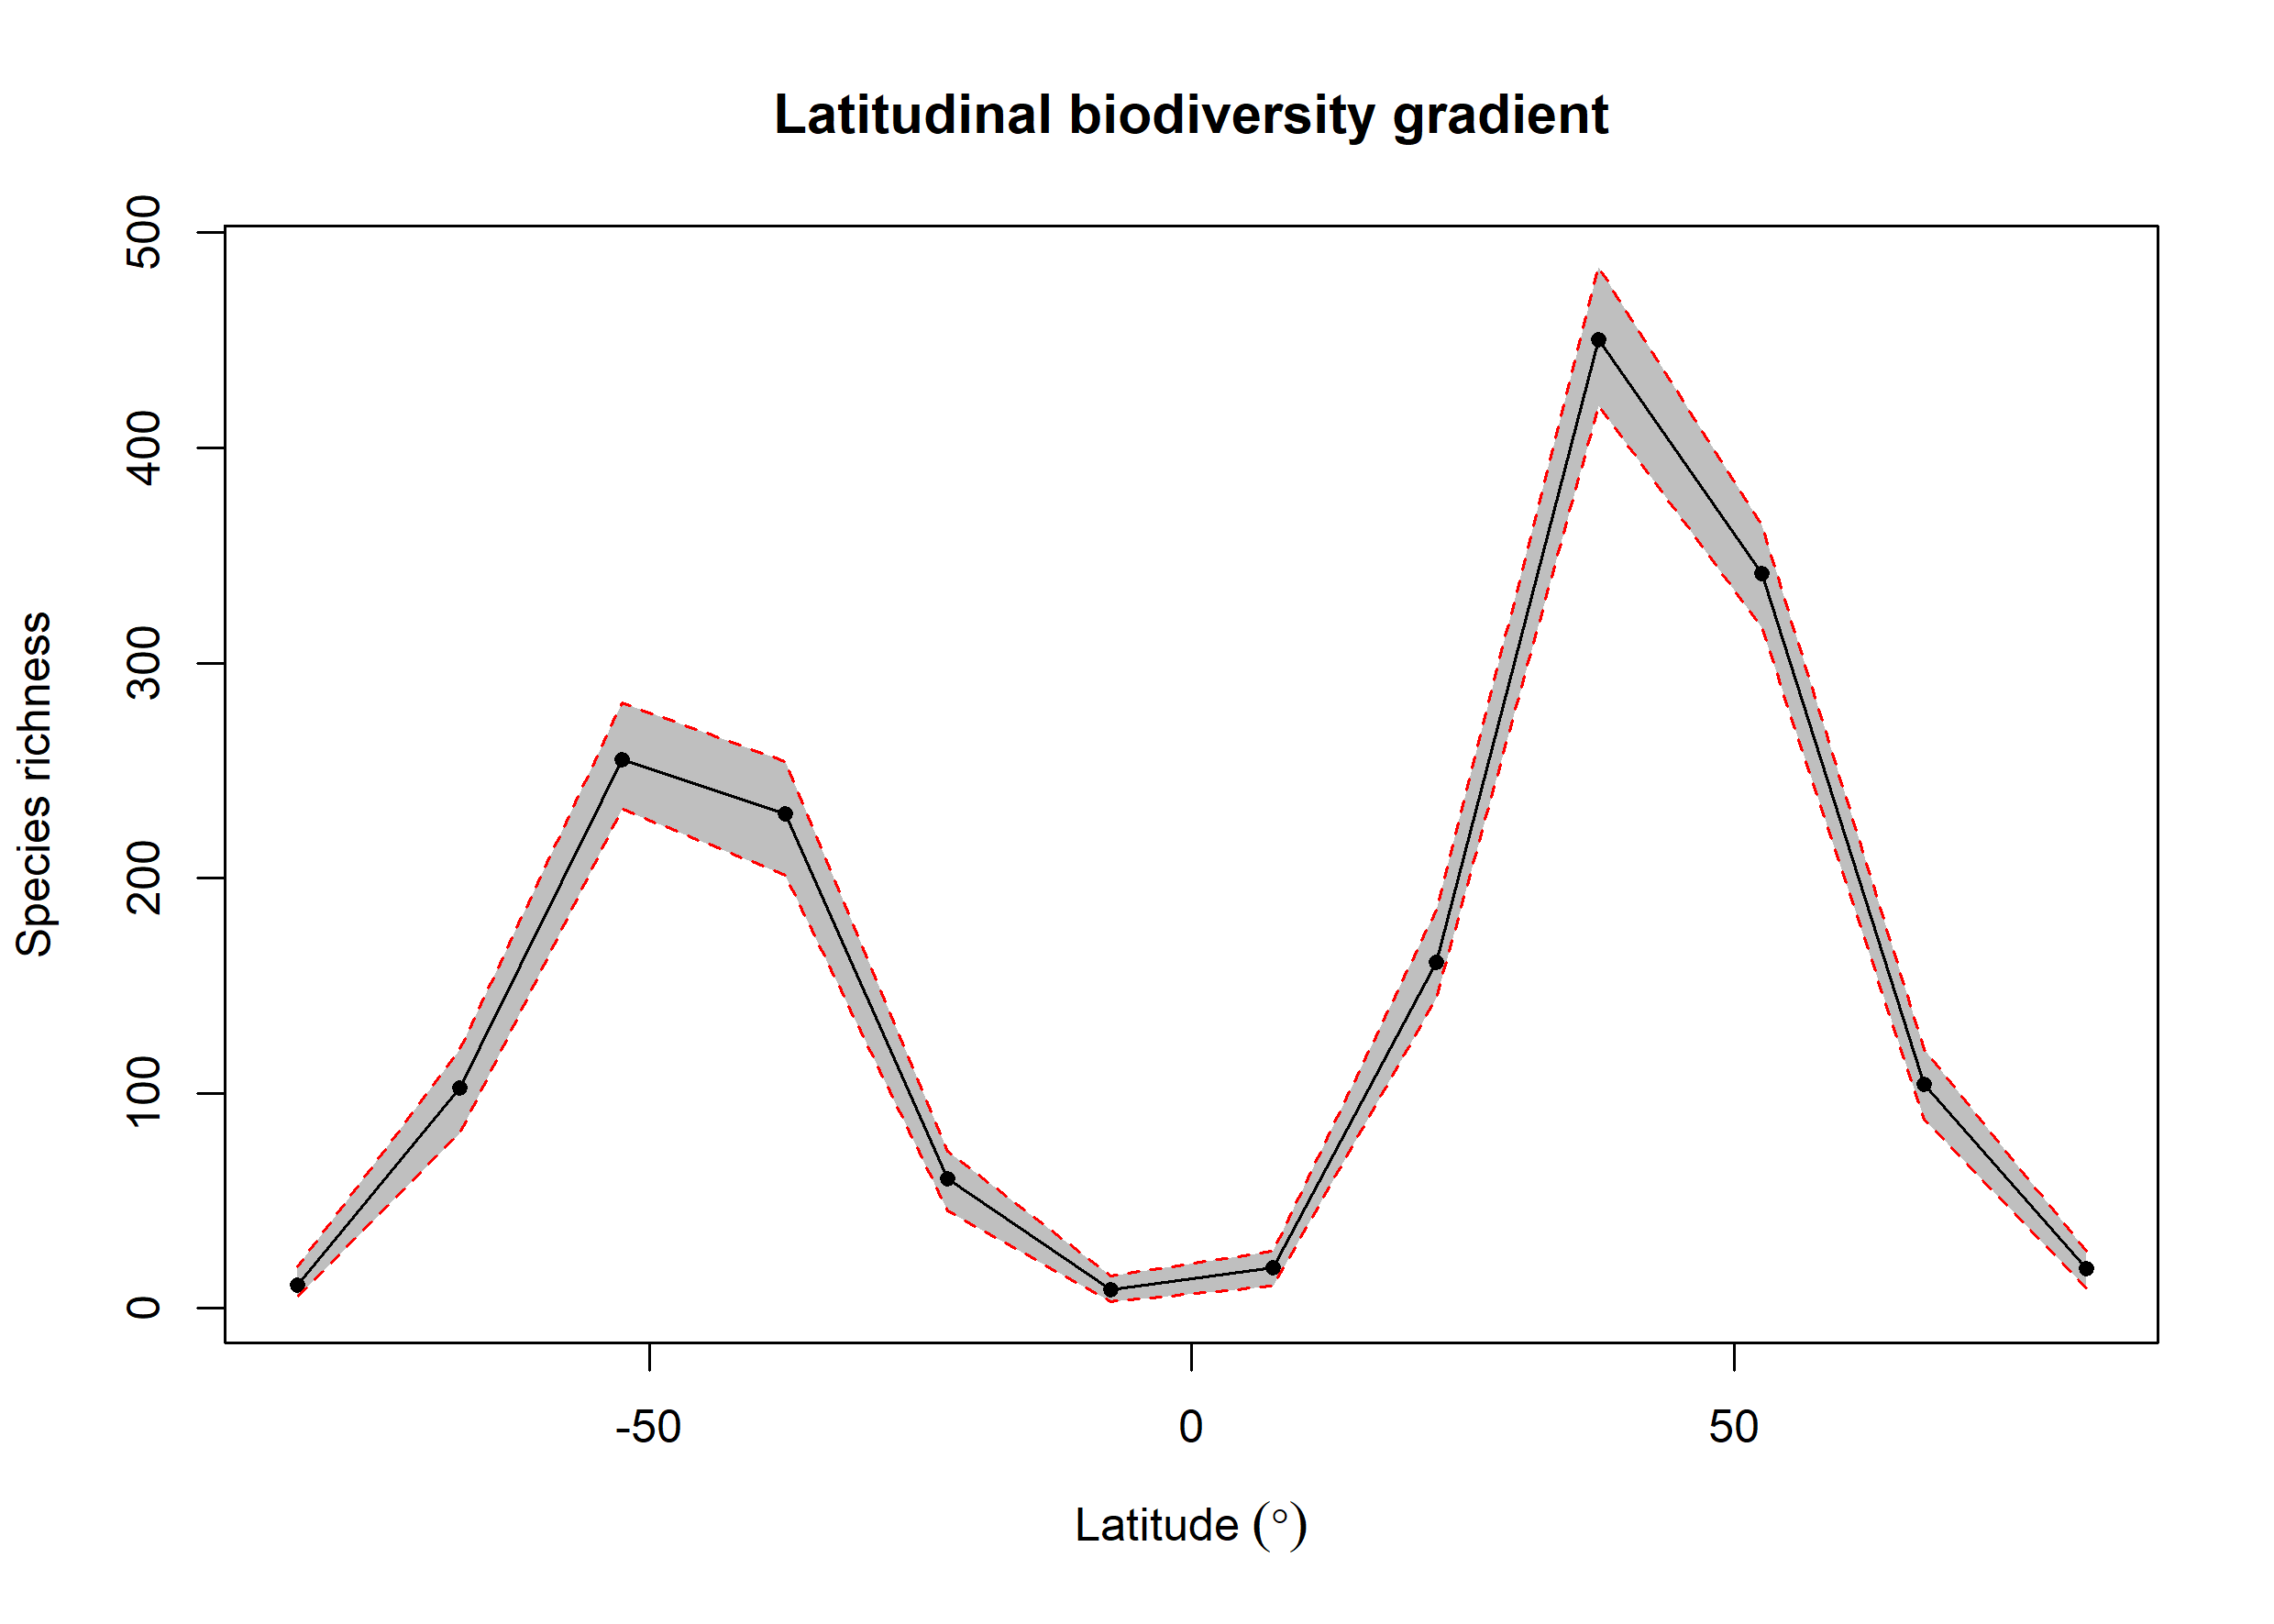

The file beside this chart, header and first rows:
bin, max, min, mid, hemisphere, mean_richness, CI.Lower, CI.Upper
1, 90, 75, 82.5, N, 18.3, 9.475, 26.52
2, 75, 60, 67.5, N, 104.3, 88, 120.5
3, 60, 45, 52.5, N, 341.7, 316.4, 364
4, 45, 30, 37.5, N, 450.2, 419.5, 484.1
5, 30, 15, 22.5, N, 160.9, 144.4, 185
6, 15, 0, 7.5, N, 18.74, 10.47, 26.52
7, 0, -15, -7.5, S, 8.57, 3, 15
8, -15, -30, -22.5, S, 60.06, 45.42, 73
9, -30, -45, -37.5, S, 230, 201.5, 254
10, -45, -60, -52.5, S, 255.2, 231.9, 281.5
11, -60, -75, -67.5, S, 102.6, 81.47, 120.5
12, -75, -90, -82.5, S, 10.95, 5.475, 19.52
